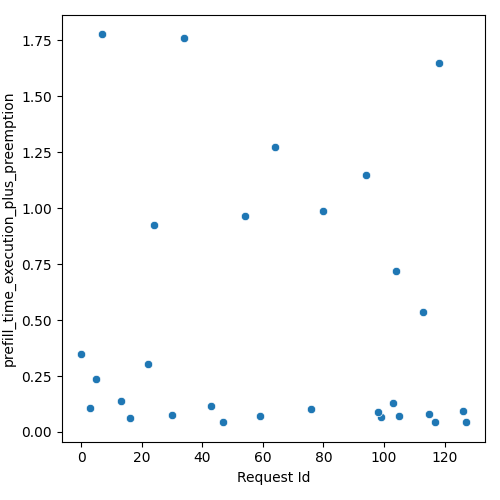

The data file committed next to this chart (first rows):
Request Id, prefill_time_execution_plus_preemption
5, 0.2347
24, 0.9258
3, 0.1059
94, 1.147
13, 0.1397
0, 0.3468
16, 0.06273
34, 1.762
64, 1.275
22, 0.3036
7, 1.776
43, 0.1179
47, 0.04382
76, 0.101
113, 0.5358
99, 0.06687
54, 0.9661
59, 0.07161
115, 0.08092
30, 0.07807
104, 0.7201
98, 0.09011
103, 0.128
126, 0.094
105, 0.07183
127, 0.04576
80, 0.9858
117, 0.04504
118, 1.651
